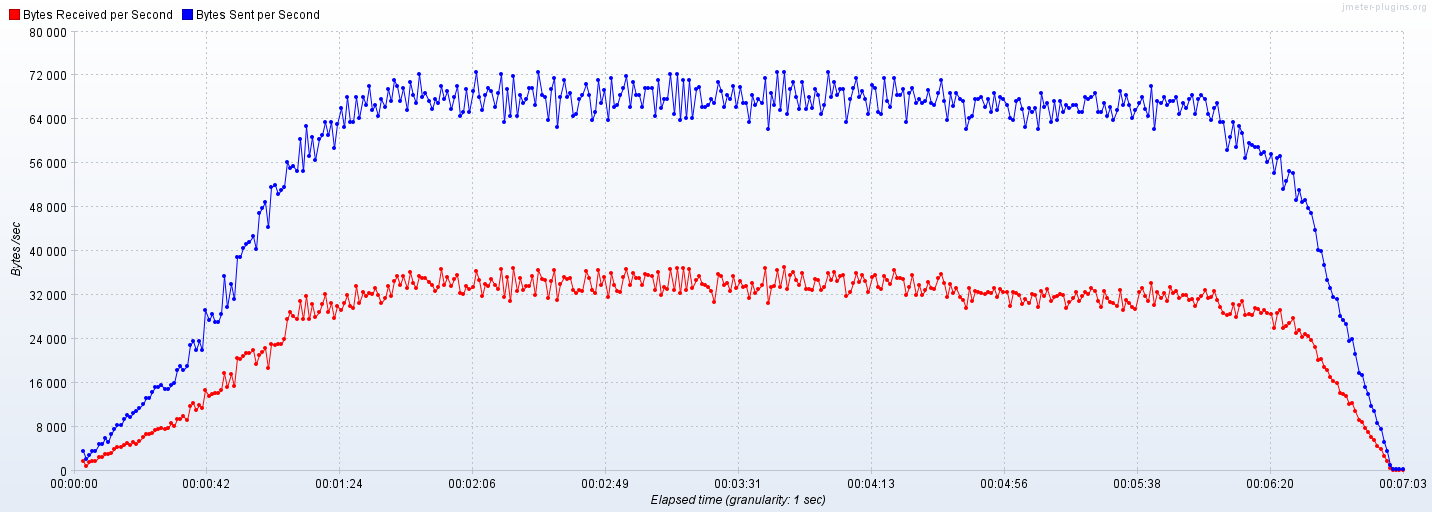

The table this chart was drawn from, first rows:
Elapsed time; Bytes Received per Second; Bytes Sent per Second
08:10:44,0; 1731; 3473
08:10:45,0; 870.0; 2084
08:10:46,0; 1566; 2781
08:10:47,0; 1740; 3470
08:10:48,0; 1740; 3474
08:10:49,0; 2436; 4859
08:10:50,0; 2436; 4864
08:10:51,0; 2958; 5899
08:10:52,0; 2970; 5207
08:10:53,0; 3150; 6595
08:10:54,0; 3850; 7640
08:10:55,0; 4200; 8330
08:10:56,0; 4200; 8333
08:10:57,0; 4725; 9383
08:10:58,0; 5075; 10064
08:10:59,0; 4725; 9724
08:11:00,0; 5250; 10407
08:11:01,0; 4900; 10765
08:11:02,0; 5425; 11456
08:11:03,0; 6125; 12154
08:11:04,0; 6650; 13195
08:11:05,0; 6650; 13193
08:11:06,0; 6825; 14239
08:11:07,0; 7350; 15278
08:11:08,0; 7525; 15280
08:11:09,0; 7700; 15628
08:11:10,0; 7525; 14932
08:11:11,0; 7700; 14930
08:11:12,0; 8575; 15629
08:11:13,0; 8050; 15966
08:11:14,0; 9450; 18402
08:11:15,0; 9450; 19094
08:11:16,0; 9853; 18402
08:11:17,0; 9152; 19102
08:11:18,0; 11792; 22923
08:11:19,0; 12320; 23611
08:11:20,0; 11088; 21876
08:11:21,0; 11968; 23604
08:11:22,0; 11440; 21870
08:11:23,0; 14608; 29168
08:11:24,0; 13552; 27420
08:11:25,0; 13904; 28468
08:11:26,0; 14080; 27077
08:11:27,0; 14080; 27085
08:11:28,0; 14608; 28469
08:11:29,0; 17776; 35416
08:11:30,0; 15136; 29860
08:11:31,0; 17600; 34025
08:11:32,0; 15488; 31250
08:11:33,0; 20416; 38871
08:11:34,0; 20240; 38891
08:11:35,0; 20944; 40620
08:11:36,0; 21472; 41317
08:11:37,0; 21472; 41671
08:11:38,0; 22000; 42706
08:11:39,0; 19470; 40278
08:11:40,0; 21098; 46880
08:11:41,0; 21604; 47919
08:11:42,0; 22341; 48962
08:11:43,0; 18656; 44436
... 361 more rows
